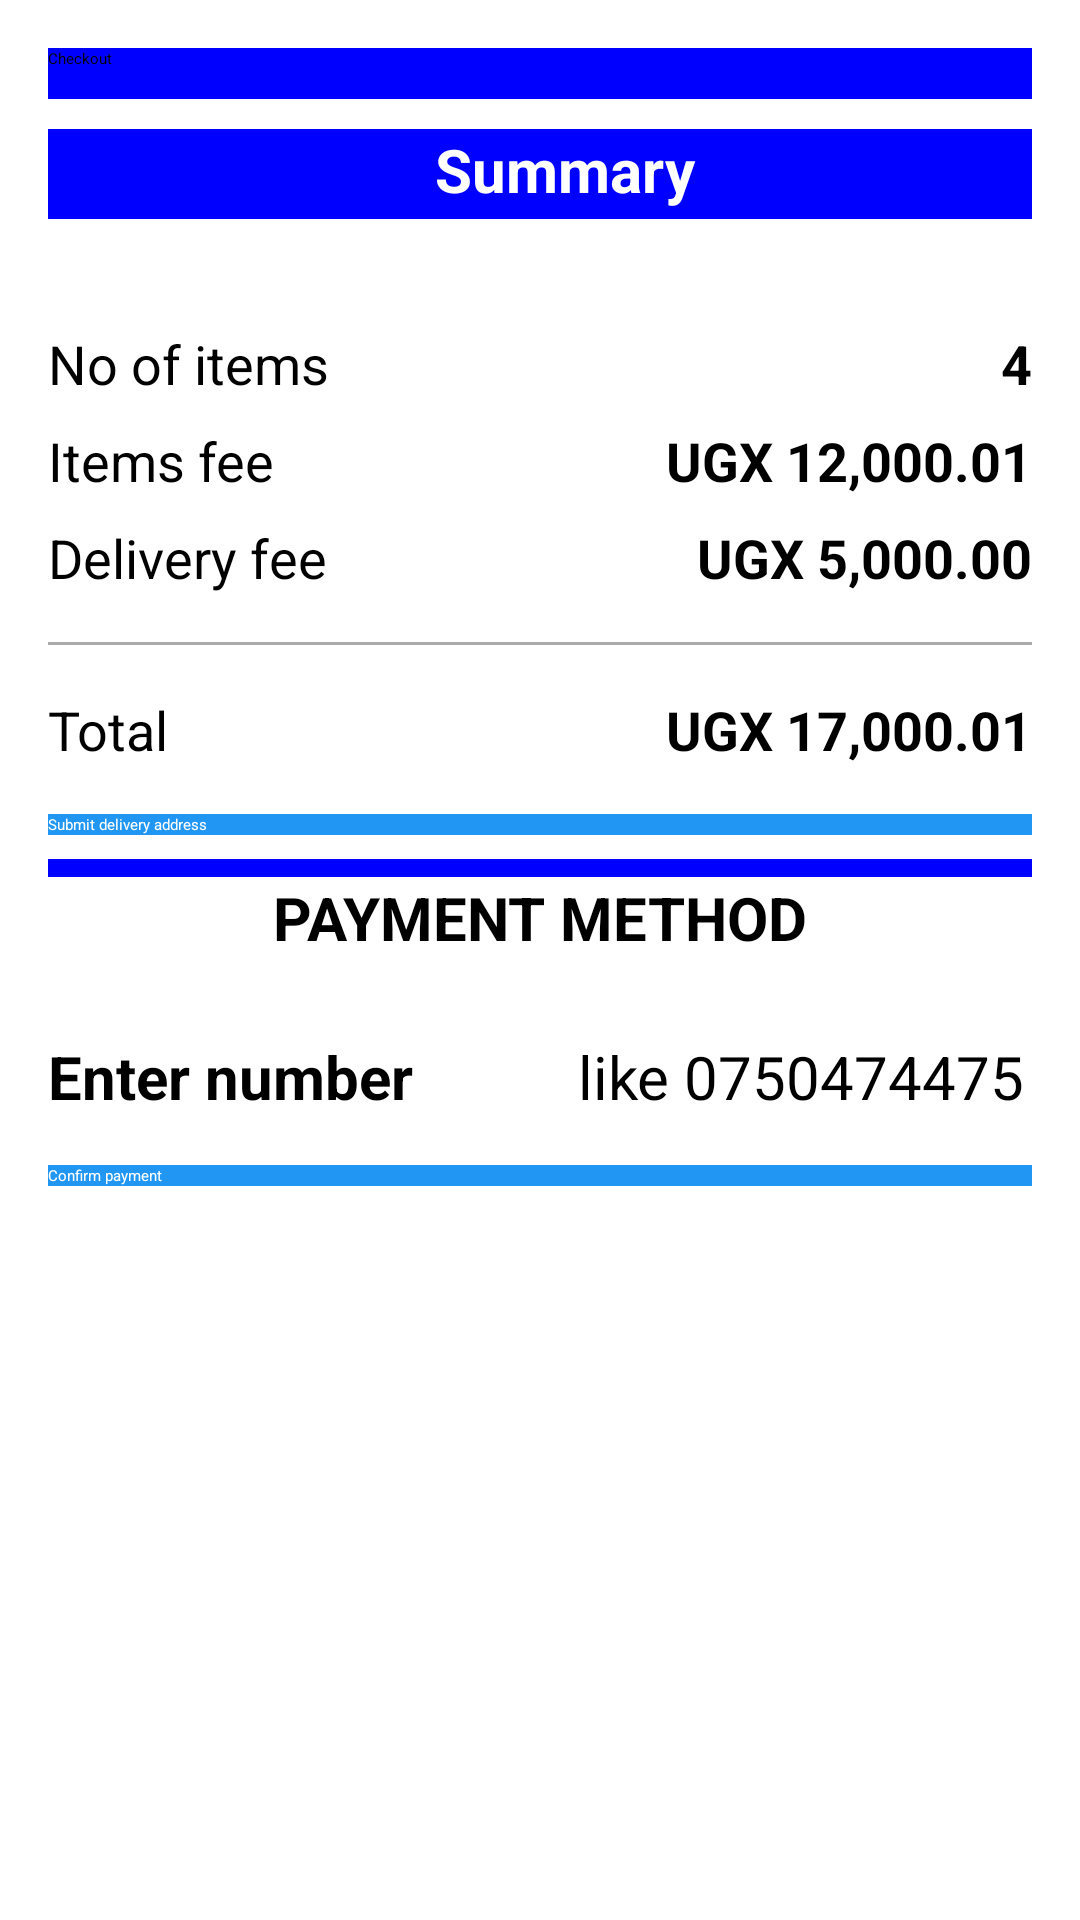

Write the Android layout XML for this screen, with the resource values it uses.
<!-- AndroidManifest.xml: application theme Theme.Trial2 -->
<!-- res/layout/user_checkout.xml -->
<?xml version="1.0" encoding="utf-8"?>
<LinearLayout xmlns:android="http://schemas.android.com/apk/res/android"
    xmlns:app="http://schemas.android.com/apk/res-auto"
    android:layout_width="match_parent"
    android:layout_height="match_parent"
    android:orientation="vertical"
    android:padding="16dp">

    <LinearLayout
        android:layout_width="match_parent"
        android:layout_height="wrap_content"
        android:orientation="horizontal">
        <androidx.appcompat.widget.Toolbar
            android:id="@+id/toolbar"
            android:paddingBottom="10dp"
            android:layout_marginBottom="10dp"
            android:layout_width="match_parent"
            android:layout_height="wrap_content"
            android:background="@color/blue"
            android:theme="@style/ThemeOverlay.AppCompat.Dark.ActionBar"
            app:title="Checkout" />


    </LinearLayout>

    <LinearLayout
        android:layout_marginBottom="10dp"
        android:paddingBottom="10dp"
        android:layout_width="match_parent"
        android:layout_height="wrap_content"
        android:orientation="horizontal">

        <TextView
            android:layout_width="0dp"
            android:layout_height="30dp"
            android:layout_gravity="center_horizontal"
            android:layout_weight="1"
            android:background="@color/blue"
            android:paddingStart="16dp"
            android:text="Summary"
            android:textAlignment="center"
            android:textColor="@android:color/white"
            android:textSize="20dp"
            android:textStyle="bold" />

    </LinearLayout>

    <LinearLayout
        android:layout_width="match_parent"
        android:layout_height="wrap_content"
        android:layout_marginTop="16dp"
        android:orientation="horizontal">

        <TextView
            android:layout_width="0dp"
            android:layout_height="wrap_content"
            android:layout_weight="1"
            android:text="No of items"
            android:textSize="18dp" />

        <TextView
            android:layout_width="wrap_content"
            android:layout_height="wrap_content"
            android:layout_marginStart="8dp"
            android:text="4"
            android:textSize="18dp"
            android:textStyle="bold" />
    </LinearLayout>

    <LinearLayout
        android:layout_width="match_parent"
        android:layout_height="wrap_content"
        android:layout_marginTop="8dp"
        android:orientation="horizontal">

        <TextView
            android:layout_width="0dp"
            android:layout_height="wrap_content"
            android:layout_weight="1"
            android:text="Items fee"
            android:textSize="18dp" />

        <TextView
            android:layout_width="wrap_content"
            android:layout_height="wrap_content"
            android:layout_marginStart="8dp"
            android:text="UGX 12,000.01"
            android:textSize="18dp"
            android:textStyle="bold" />
    </LinearLayout>

    <LinearLayout
        android:layout_width="match_parent"
        android:layout_height="wrap_content"
        android:layout_marginTop="8dp"
        android:orientation="horizontal">

        <TextView
            android:layout_width="0dp"
            android:layout_height="wrap_content"
            android:layout_weight="1"
            android:text="Delivery fee"
            android:textSize="18dp" />

        <TextView
            android:layout_width="wrap_content"
            android:layout_height="wrap_content"
            android:layout_marginStart="8dp"
            android:text="UGX 5,000.00"
            android:textSize="18dp"
            android:textStyle="bold" />
    </LinearLayout>

    <View
        android:layout_width="match_parent"
        android:layout_height="1dp"
        android:layout_marginTop="16dp"
        android:background="@android:color/darker_gray" />

    <LinearLayout
        android:layout_width="match_parent"
        android:layout_height="wrap_content"
        android:layout_marginTop="16dp"
        android:orientation="horizontal">

        <TextView
            android:layout_width="0dp"
            android:layout_height="wrap_content"
            android:layout_weight="1"
            android:text="Total"
            android:textSize="18dp" />

        <TextView
            android:layout_width="wrap_content"
            android:layout_height="wrap_content"
            android:layout_marginStart="8dp"
            android:text="UGX 17,000.01"
            android:textStyle="bold"
            android:textSize="18dp" />
    </LinearLayout>

    <Button
        android:id="@+id/enterDeliveryAddressButton"
        android:layout_width="match_parent"
        android:layout_height="wrap_content"
        android:layout_marginTop="16dp"
        android:background="@drawable/round_blue_button_background"
        android:text="Submit delivery address"
        android:textAllCaps="false"
        android:textColor="@android:color/white" />

    <View
        android:layout_width="match_parent"
        android:layout_height="6dp"
        android:layout_marginTop="8dp"
        android:background="@color/blue" />

    <TextView
        android:layout_width="match_parent"
        android:layout_height="wrap_content"
        android:layout_gravity="center_horizontal"
        android:text="PAYMENT METHOD"
        android:textAlignment="center"
        android:textColor="@color/black"
        android:textSize="20dp"
        android:textStyle="bold" />

    <LinearLayout
        android:layout_width="match_parent"
        android:layout_height="wrap_content"
        android:orientation="horizontal"
        android:paddingTop="10dp"
        >

        <ImageView
            android:layout_width="0dp"
            android:layout_height="wrap_content"
            android:layout_weight="1"
            android:layout_marginEnd="4dp"
            android:src="@drawable/airtel_logo"
            android:adjustViewBounds="true"
            android:scaleType="fitXY"
            android:background="@drawable/rounded_corner_image"
            android:elevation="4dp"
             android:clickable="true"
            android:onClick="onAirtelLogoClick" />

        <View
            android:layout_width="5dp"
            android:layout_height="match_parent"
            android:background="@color/blue"
            android:layout_marginStart="4dp"
            android:layout_marginEnd="4dp"/>

        <ImageView
            android:layout_width="0dp"
            android:layout_height="wrap_content"
            android:layout_weight="1"
            android:layout_marginStart="4dp"
            android:src="@drawable/mtn_logo"
            android:adjustViewBounds="true"
            android:scaleType="fitXY"
            android:background="@drawable/rounded_corner_image"
            android:elevation="4dp"
            android:clickable="true"
            android:onClick="onMtnLogoClick" />

    </LinearLayout>

    <LinearLayout
        android:layout_width="match_parent"
        android:layout_height="wrap_content"
        android:orientation="horizontal"
        android:gravity="center_vertical"
        android:layout_marginTop="16dp">

        <TextView
            android:layout_width="wrap_content"
            android:layout_height="wrap_content"
            android:text="Enter number           "
            android:textSize="20sp"
            android:textStyle="bold" />

        <EditText
            android:id="@+id/numberEditText"
            android:layout_width="match_parent"
            android:layout_height="wrap_content"
            android:textSize="20sp"
            android:hint="like 0750474475"
            android:inputType="phone" />
    </LinearLayout>


    <Button
        android:id="@+id/confirmPaymentButton"
        android:layout_width="match_parent"
        android:layout_height="wrap_content"
        android:layout_marginTop="16dp"
        android:background="@drawable/round_blue_button_background"
        android:text="Confirm payment"
        android:textAllCaps="false"
        android:textColor="@android:color/white" />

</LinearLayout>
<!-- resources referenced by this layout -->
<resources>
  <color name="black">#FF000000</color>
  <color name="blue">#0000ff</color>
  <!-- drawable round_blue_button_background (drawable) -->
  <?xml version="1.0" encoding="utf-8"?>
  <shape xmlns:android="http://schemas.android.com/apk/res/android"
      android:innerRadiusRatio="8"
      android:shape="rectangle"
      android:thicknessRatio="8"
      android:useLevel="false">
      <solid android:color="#2196f3"/>
      <stroke
          android:width="2dp"
          android:color="#2196F3" />
  </shape>
  <!-- drawable rounded_corner_image (drawable) -->
  <shape xmlns:android="http://schemas.android.com/apk/res/android"
      android:shape="rectangle">
      <corners android:radius="55dp" /> 
      <solid android:color="@android:color/white" /> 
  </shape>
</resources>
